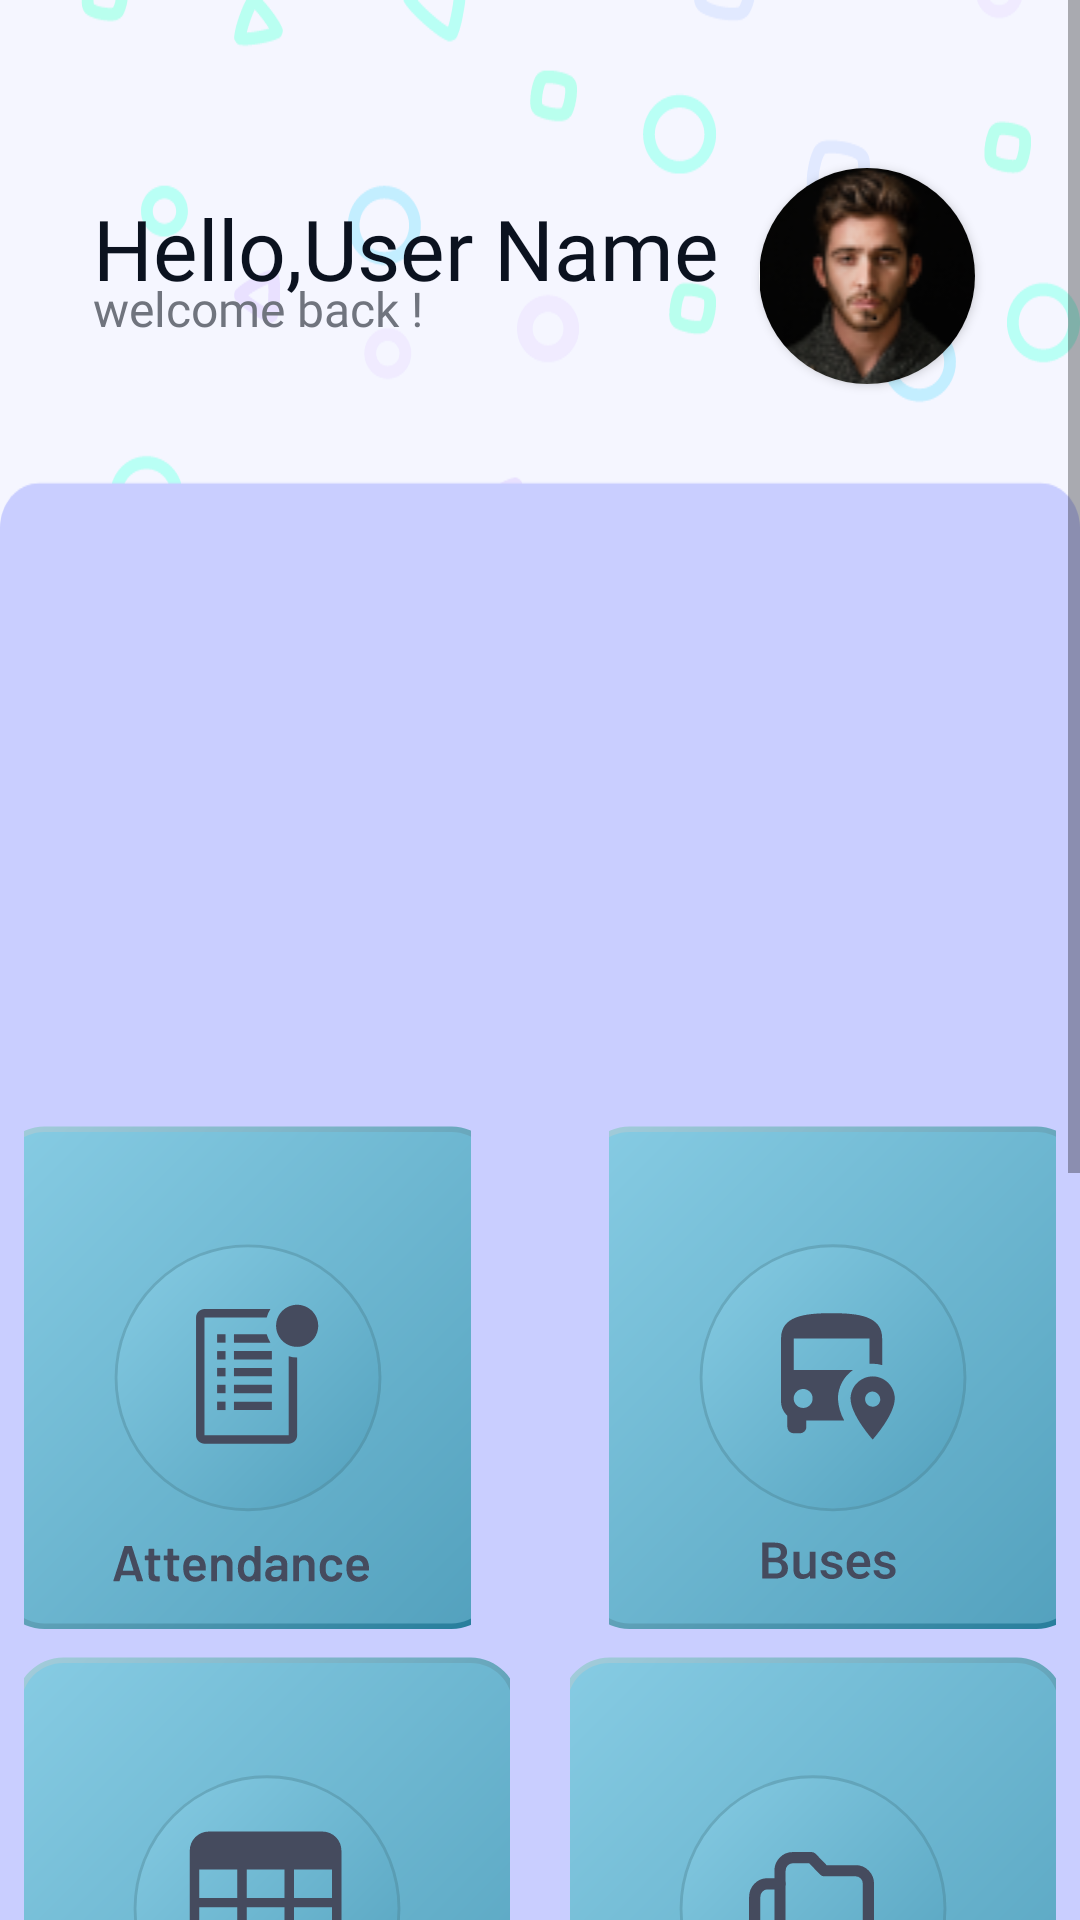

Android layout source for this screen:
<!-- AndroidManifest.xml: application theme Theme.Logintrial0 -->
<!-- res/layout/activity_menupage.xml -->
<?xml version="1.0" encoding="utf-8"?>
<ScrollView xmlns:android="http://schemas.android.com/apk/res/android"
    xmlns:app="http://schemas.android.com/apk/res-auto"
    xmlns:tools="http://schemas.android.com/tools"
    android:layout_width="match_parent"
    android:layout_height="match_parent"
    android:background="@color/black"
    tools:context=".Menupage">

    <RelativeLayout
        android:layout_width="match_parent"
        android:layout_height="wrap_content"
        android:background="@drawable/ic_menupage_background"
        android:orientation="vertical">

        <TextView
            android:id="@+id/hello"
            android:layout_width="wrap_content"
            android:layout_height="wrap_content"
            android:layout_alignParentStart="true"
            android:layout_alignParentTop="true"
            android:layout_marginStart="31dp"
            android:layout_marginTop="64dp"
            android:fontFamily="@font/barlow_semiboldd"
            android:text="Hello,"
            android:textColor="#0B121F"
            android:textSize="28sp" />

        <TextView
            android:id="@+id/username11"
            android:layout_width="wrap_content"
            android:layout_height="wrap_content"
            android:layout_alignParentTop="true"
            android:layout_marginStart="0dp"
            android:layout_marginTop="64dp"
            android:layout_toEndOf="@+id/hello"
            android:fontFamily="@font/barlow_semiboldd"
            android:text="User Name            "
            android:textColor="#0B121F"
            android:textSize="28sp" />

        <TextView
            android:id="@+id/discription"
            android:layout_width="wrap_content"
            android:layout_height="wrap_content"
            android:layout_alignParentStart="true"
            android:layout_alignParentTop="true"
            android:layout_marginStart="31dp"
            android:layout_marginTop="92dp"
            android:layout_marginEnd="164dp"
            android:fontFamily="@font/barlow_regular"
            android:text="welcome back !"
            android:textColor="#70747E"
            android:textSize="16sp" />

        <ImageView
            android:id="@+id/imageView3"
            android:layout_width="wrap_content"
            android:layout_height="wrap_content"
            android:layout_alignParentLeft="true"
            android:layout_alignParentTop="true"
            android:layout_alignParentRight="true"
            android:layout_marginLeft="2dp"
            android:layout_marginTop="183dp"
            android:layout_marginRight="-2dp"
            app:srcCompat="@drawable/ic_enrollment_display" />

        <ImageButton
            android:id="@+id/m1_button"
            android:layout_width="wrap_content"
            android:layout_height="wrap_content"
            android:layout_alignParentStart="true"
            android:layout_alignParentLeft="true"
            android:layout_alignParentTop="true"
            android:layout_alignParentEnd="true"
            android:layout_alignParentRight="true"
            android:layout_marginStart="8dp"
            android:layout_marginTop="368dp"
            android:layout_marginEnd="203dp"
            android:layout_marginRight="190dp"
            android:background="@null"
            android:src="@drawable/ic_m1"
            tools:ignore="DuplicateSpeakableTextCheck"
            tools:src="@drawable/ic_m1" />

        <ImageButton
            android:id="@+id/m2_button"
            android:layout_width="wrap_content"
            android:layout_height="wrap_content"
            android:layout_alignParentStart="true"
            android:layout_alignParentLeft="true"
            android:layout_alignParentTop="true"
            android:layout_alignParentEnd="true"
            android:layout_alignParentRight="true"
            android:layout_marginStart="203dp"
            android:layout_marginLeft="190dp"
            android:layout_marginTop="368dp"
            android:layout_marginEnd="8dp"
            android:background="@null"
            android:src="@drawable/ic_m2"
            tools:src="@drawable/ic_m2" />

        <ImageButton
            android:id="@+id/m3_button"
            android:layout_width="wrap_content"
            android:layout_height="wrap_content"
            android:layout_alignParentStart="true"
            android:layout_alignParentLeft="true"
            android:layout_alignParentTop="true"
            android:layout_alignParentEnd="true"
            android:layout_alignParentRight="true"
            android:layout_marginStart="8dp"
            android:layout_marginLeft="8dp"
            android:layout_marginTop="545dp"
            android:layout_marginEnd="190dp"
            android:layout_marginRight="190dp"
            android:background="@null"
            android:src="@drawable/ic_m3"
            tools:ignore="DuplicateSpeakableTextCheck"
            tools:src="@drawable/ic_m3" />

        <ImageButton
            android:id="@+id/m4_button"
            android:layout_width="wrap_content"
            android:layout_height="wrap_content"
            android:layout_alignParentStart="true"
            android:layout_alignParentLeft="true"
            android:layout_alignParentTop="true"
            android:layout_alignParentEnd="true"
            android:layout_alignParentRight="true"
            android:layout_marginStart="190dp"
            android:layout_marginLeft="190dp"
            android:layout_marginTop="545dp"
            android:layout_marginEnd="8dp"
            android:layout_marginRight="8dp"
            android:background="@null"
            android:src="@drawable/ic_m4"
            tools:ignore="DuplicateSpeakableTextCheck"
            tools:src="@drawable/ic_m4" />

        <ImageButton
            android:id="@+id/m5_button"
            android:layout_width="wrap_content"
            android:layout_height="wrap_content"
            android:layout_alignParentStart="true"
            android:layout_alignParentLeft="true"
            android:layout_alignParentTop="true"
            android:layout_alignParentEnd="true"
            android:layout_alignParentRight="true"
            android:layout_marginStart="8dp"
            android:layout_marginLeft="8dp"
            android:layout_marginTop="724dp"
            android:layout_marginEnd="190dp"
            android:layout_marginRight="190dp"
            android:background="@null"
            android:src="@drawable/ic_m5"
            tools:ignore="DuplicateSpeakableTextCheck,ImageContrastCheck"
            tools:src="@drawable/ic_m5" />

        <ImageButton
            android:id="@+id/m6_button"
            android:layout_width="wrap_content"
            android:layout_height="wrap_content"
            android:layout_alignParentStart="true"
            android:layout_alignParentLeft="true"
            android:layout_alignParentTop="true"
            android:layout_alignParentEnd="true"
            android:layout_alignParentRight="true"
            android:layout_marginStart="190dp"
            android:layout_marginLeft="190dp"
            android:layout_marginTop="724dp"
            android:layout_marginEnd="8dp"
            android:layout_marginRight="8dp"
            android:background="@null"
            android:src="@drawable/ic_m666"
            tools:ignore="DuplicateSpeakableTextCheck,ImageContrastCheck"
            tools:src="@drawable/ic_m666" />

        <androidx.cardview.widget.CardView
            android:layout_width="72dp"
            android:layout_height="72dp"
            android:layout_alignParentTop="true"
            android:layout_alignParentEnd="true"
            android:layout_marginTop="56dp"
            android:layout_marginEnd="35dp"
            app:cardCornerRadius="36dp">


            <ImageView
                android:id="@+id/menu_profileImage"
                android:layout_width="75dp"
                android:layout_height="75dp"
                android:layout_gravity="center"
                android:src="@drawable/men_profile" />
        </androidx.cardview.widget.CardView>

        <TextView
            android:id="@+id/enrollment_no"
            android:layout_width="wrap_content"
            android:layout_height="wrap_content"
            android:layout_alignStart="@+id/imageView3"
            android:layout_alignBottom="@+id/imageView3"
            android:layout_alignParentTop="true"
            android:layout_marginStart="25dp"
            android:layout_marginTop="280dp"
            android:layout_marginBottom="35dp"
            android:fontFamily="@font/barlow_semiboldd"
            android:text="0608CS191012"
            android:textColor="#FFFFFF"
            android:textSize="36sp" />


    </RelativeLayout>

</ScrollView>
<!-- resources referenced by this layout -->
<resources>
  <color name="black">#FF000000</color>
  <!-- drawable ic_m1: vector/xml drawable (drawable, 16054 chars, omitted) -->
  <!-- drawable ic_m2: vector/xml drawable (drawable, 11502 chars, omitted) -->
  <!-- drawable ic_m3: vector/xml drawable (drawable, 12184 chars, omitted) -->
  <!-- drawable ic_m4: vector/xml drawable (drawable, 9015 chars, omitted) -->
  <!-- drawable ic_m5: vector/xml drawable (drawable, 18397 chars, omitted) -->
  <!-- drawable ic_menupage_background: vector/xml drawable (drawable, 90301 chars, omitted) -->
  <!-- drawable men_profile: png bitmap (drawable, 9709 bytes) -->
  <style name="Theme.Logintrial0" parent="Theme.MaterialComponents.Light.NoActionBar.Bridge">
          
          <item name="colorPrimary">@color/brand</item>
          <item name="colorPrimaryVariant">@color/brand</item>
          <item name="colorOnPrimary">@color/white</item>
          
          <item name="colorSecondary">@color/teal_200</item>
          <item name="colorSecondaryVariant">@color/teal_700</item>
          <item name="colorOnSecondary">@color/black</item>
          
          <item name="android:statusBarColor" tools:targetApi="l">?attr/colorPrimaryVariant</item>
          
      </style>
  <color name="brand">#FF0136FF</color>
  <color name="white">#FFFFFFFF</color>
  <color name="teal_200">#FF03DAC5</color>
  <color name="teal_700">#FF018786</color>
</resources>
